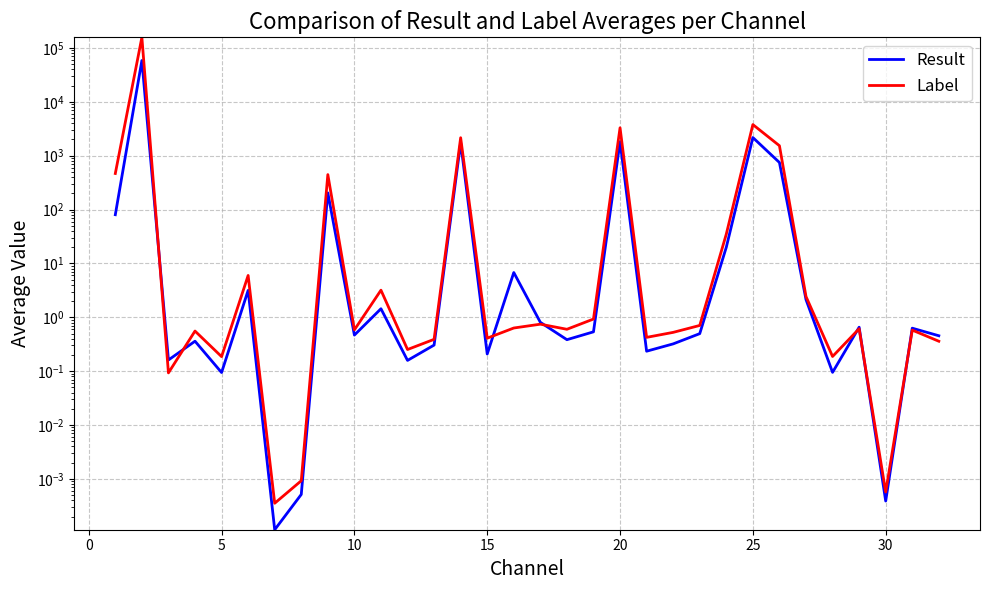

Python code for this plot:
import matplotlib.pyplot as plt
import numpy as np

# 提供的数据
result_avg = np.array([-8.0223412e+01,  5.8504051e+04,  1.6125424e-01,  3.5990024e-01,
                        9.4366550e-02,  3.1615031e+00,  1.1392489e-04,  5.1483110e-04,
                        2.0404726e+02,  4.6738297e-01,  1.4411980e+00,  1.5834285e-01,
                        3.0493012e-01,  1.7502816e+03,  2.0828605e-01, -6.7756696e+00,
                        8.0676979e-01,  3.8410252e-01,  5.3720540e-01,  1.8222977e+03,
                        2.3476210e-01,  3.2102534e-01,  4.9723744e-01,  1.9992508e+01,
                        2.1723662e+03,  7.4753296e+02,  2.1323769e+00, -9.5020793e-02,
                        -6.5387213e-01,  3.8854097e-04,  6.2792039e-01,  4.5428428e-01])

label_avg = np.array([-4.6742404e+02,  1.5745716e+05,  9.2956796e-02,  5.5549610e-01,
                       1.8619436e-01,  5.9808989e+00,  3.5324975e-04,  9.2462241e-04,
                       4.4578214e+02,  5.8475143e-01,  3.1875014e+00,  2.5227565e-01,
                       3.8986984e-01,  2.1554824e+03,  4.0968612e-01,  6.3262564e-01,
                       7.4497461e-01,  5.9919691e-01,  9.2801988e-01,  3.2934592e+03,
                       4.2413270e-01,  5.2512246e-01,  7.0589632e-01,  3.5041924e+01,
                       3.7795930e+03,  1.5316200e+03,  2.4302273e+00, -1.8732145e-01,
                       -6.1347812e-01,  5.7137810e-04,  5.7826352e-01,  3.5932574e-01])

result_avg = np.abs(result_avg)
label_avg = np.abs(label_avg)

# 通道数量
C = len(result_avg)
channels = np.arange(1, C+1)

# 绘制图像
plt.figure(figsize=(10, 6))  # 增大图像尺寸
plt.plot(channels, result_avg, color='blue', label='Result', linewidth=2)
plt.plot(channels, label_avg, color='red', label='Label', linewidth=2)

plt.xlabel('Channel', fontsize=14)
plt.ylabel('Average Value', fontsize=14)
plt.title('Comparison of Result and Label Averages per Channel', fontsize=16)

plt.legend(fontsize=12)
plt.grid(True, linestyle='--', alpha=0.7)

# 设置y轴为对数刻度
plt.yscale('log')

# 设置Y轴范围（根据实际数据情况可调整）
y_min = min(result_avg[result_avg > 0].min(), label_avg[label_avg > 0].min())  # 确保最小值大于0以适应对数刻度
y_max = max(result_avg.max(), label_avg.max())
plt.ylim(y_min, y_max)

plt.tight_layout()

# 保存图像
save_figure_path = "ours_compare_plot.png"
plt.savefig(save_figure_path, dpi=300)

# 显示图像
plt.show()